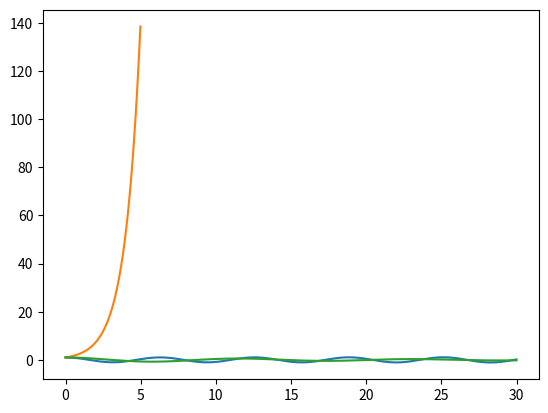

Write the Python code that produced this figure.
#!/usr/bin/env python3
# -*- coding: utf-8 -*-
"""
Created on Thu Mar 30 11:45:19 2023

[redacted]
"""

from pylab import*
import matplotlib.pyplot as plt
import numpy as np

# we are approximating the solution of y'' = f(x,y,y') for x in [x_0, x_1] satisfying the Cauchy condition of order 2:
# y(x_0) = y0 and y'(x_0) = y1

def f(x, y_d_0, y_d_1):
    print(y_d_1)
    return -y_d_0

# here f defines the equation y'' = -y

def explicit_euler(x0, x1, y0, y1, N,):
    # The following formula relates h and N
    h = (x1 - x0)/(N+1)

    xd = list()
    yd = list()

    xd.append(x0)
    # to allow group operations in R^2, we use the numpy library
    yd.append(np.array([y0, y1]))

    for i in range (1,N+1) :
        # We use the explicite Euler scheme y_{i+1} = y_i + h * f(x_i, y_i)
        # remember that now, yd is a list of vectors

        # the equivalent order 1 equation is [y, y']' = [y', f(x,y,y')]
        y = yd[-1] + h * np.array([yd[-1][1], f(xd[-1], yd[-1][0], yd[-1][1])])  # vector of dimension 2
        # print(y)
        # you can replace the above scheme by any other (R-K 4 for example !)

        x = xd[-1] + h  # vector of dimension 1

        yd.append(y)
        xd.append(x)

    return xd, yd

x0 = 0
x1 = 30
y0 = 1
y1 = 0

# the only function satisfying y(0) = 1, y'(0) = 0 and y'' = -y is y(x) = cos(x)
N = 5000
xd, yd =explicit_euler(x0, x1, y0, y1, N)
# I only want the first variable of yd
yd_1 = list(map(lambda y: y[0], yd))

plt.plot(xd,yd_1)
plt.show()

from pylab import*
import matplotlib.pyplot as plt

# we are approximating the solution of y' = f(x,y) for x in [x_0, x_1] satisfying the Cauchy condition y(x_0) = y0

def f(x, y0):
    return y0

# here f defines the equation y' = y

def explicit_euler(x0, x1, y0, N,):
    # The following formula relates h and N
    h = (x1 - x0)/(N+1)

    xd = list()
    yd = list()

    xd.append(x0)
    yd.append(y0)

    for i in range (1,N+1) :
        # We use the explicite Euler scheme y_{i+1} = y_i + h * f(x_i, y_i)
        y = yd[-1] + h * f(xd[-1], yd[-1])
        # you can replace the above scheme by any other (R-K 4 for example !)
        x = xd[-1] + h

        yd.append(y)
        xd.append(x)

    return xd, yd



N = 250
x1 = 5
x0 = 0
y0 = 1
# the only function which satisfies y(0) = 1 and y'=y is y(x)=exp(x).
xd, yd =explicit_euler(x0, x1, y0, N)
plt.plot(xd,yd)
plt.show()
# this plot has the right shape !



from pylab import*
import matplotlib.pyplot as plt
import numpy as np

# we are approximating the solution of y'' = f(x,y,y') for x in [x_0, x_1] satisfying the Cauchy condition of order 2:
# y(x_0) = y0 and y'(x_0) = y1

def f(x, y_d_0, y_d_1):
    m = 10.0
    c = 1.0
    k = 3.0
    return (-c * y_d_1 - k * y_d_0) / m

# here f defines the equation y'' = -y

def explicit_euler(x0, x1, y0, y1, N,):
    # The following formula relates h and N
    h = (x1 - x0)/(N+1)

    xd = list()
    yd = list()

    xd.append(x0)
    # to allow group operations in R^2, we use the numpy library
    yd.append(np.array([y0, y1]))

    for i in range (1,N+1) :
        # We use the explicite Euler scheme y_{i+1} = y_i + h * f(x_i, y_i)
        # remember that now, yd is a list of vectors

        # the equivalent order 1 equation is [y, y']' = [y', f(x,y,y')]
        y = yd[-1] + h * np.array([yd[-1][1], f(xd[-1], yd[-1][0], yd[-1][1])])  # vector of dimension 2
        # print(y)
        # you can replace the above scheme by any other (R-K 4 for example !)

        x = xd[-1] + h  # vector of dimension 1

        yd.append(y)
        xd.append(x)

    return xd, yd

x0 = 0
x1 = 30
y0 = 1
y1 = 0

# the only function satisfying y(0) = 1, y'(0) = 0 and y'' = -y is y(x) = cos(x)
N = 5000
xd, yd =explicit_euler(x0, x1, y0, y1, N)
# I only want the first variable of yd
yd_1 = list(map(lambda y: y[0], yd))

plt.plot(xd,yd_1)
plt.show()
